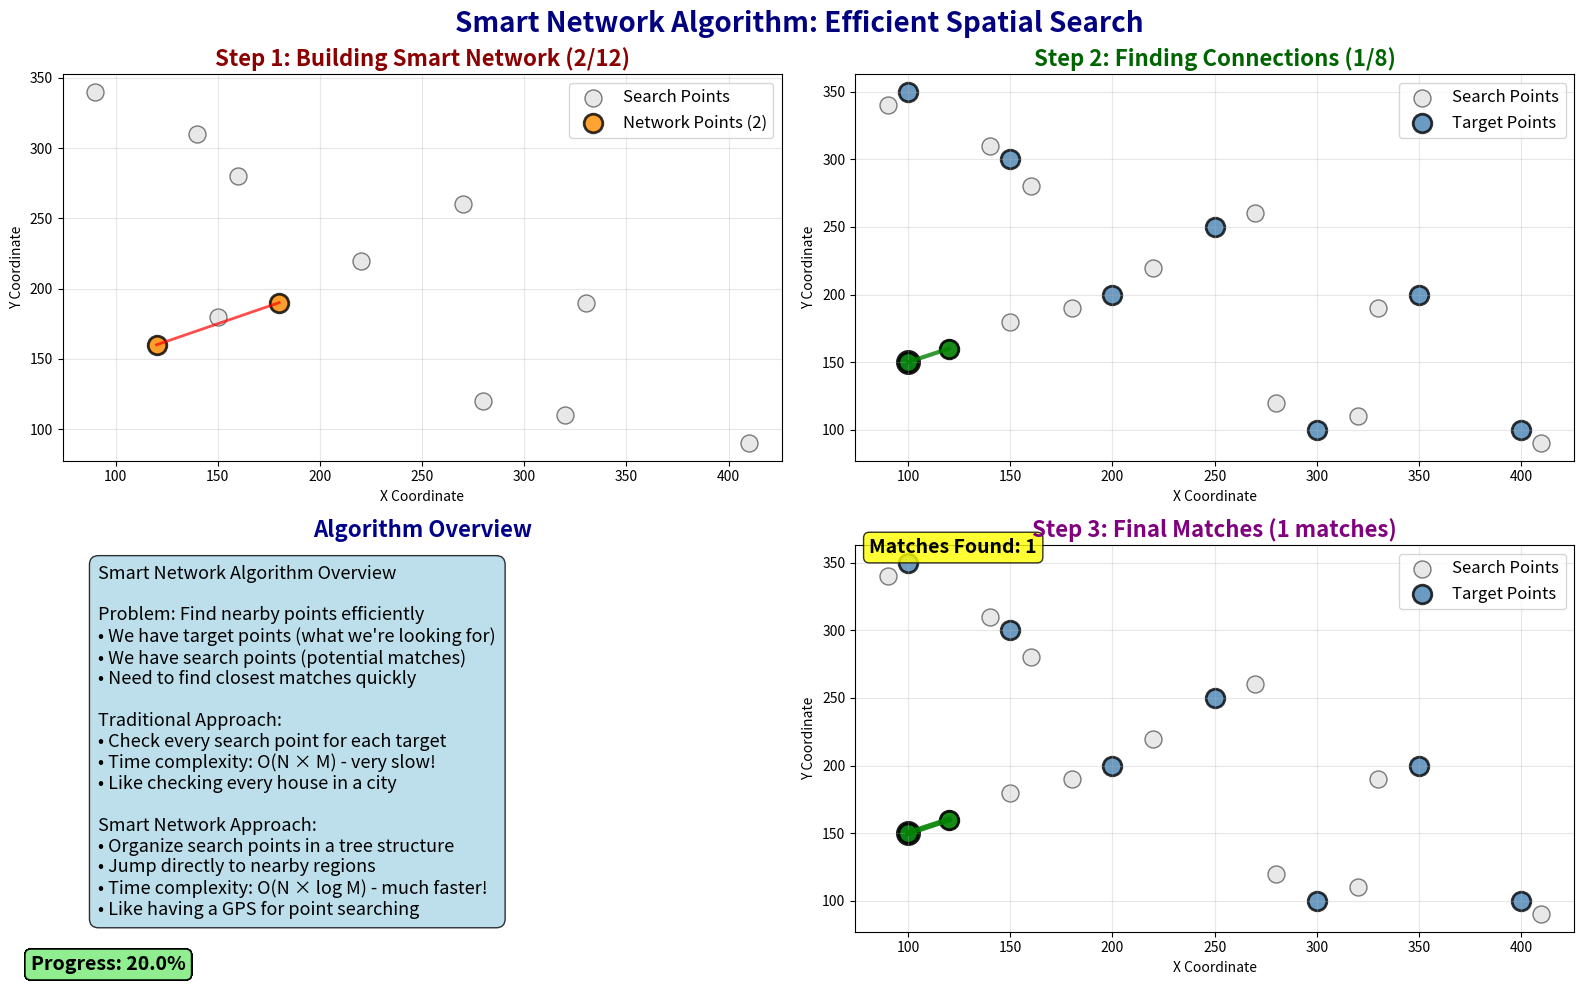

Here is the Python script that generated this plot:
#!/usr/bin/env python3
"""
Smart Network Visualization for Presentations

This script creates a clear, professional visualization that shows how
KDTree works as a smart network for efficient spatial searching.
Perfect for presentations and educational purposes.
"""

import numpy as np
import matplotlib.pyplot as plt
import matplotlib.animation as animation
from matplotlib.patches import Circle, Rectangle, FancyBboxPatch
from matplotlib.collections import LineCollection
from scipy.spatial import cKDTree
import time

# Animation parameters - Clear and professional
FPS = 1  # Slow for clarity
DURATION_SECONDS = 20  # Good length for presentations
TOTAL_FRAMES = FPS * DURATION_SECONDS

# Visual parameters
FIGURE_SIZE = (16, 10)
EVENT_SIZE = 150
SEARCH_COLOR = 'lightcoral'
TARGET_COLOR = 'steelblue'
NETWORK_COLOR = 'forestgreen'
CONNECTION_COLOR = 'darkorange'

class SmartNetworkVisualization:
    def __init__(self):
        self.fig, self.axes = plt.subplots(2, 2, figsize=FIGURE_SIZE)
        self.fig.suptitle('Smart Network Algorithm: Efficient Spatial Search', 
                         fontsize=20, fontweight='bold', color='navy')
        
        # Setup subplots
        self.setup_subplots()
        
        # Generate simple data
        self.generate_simple_data()
        
        # Initialize animation variables
        self.current_frame = 0
        self.network_points = []
        self.connections = []
        
    def setup_subplots(self):
        """Setup the four subplot areas with professional titles"""
        # Top-left: Network building
        self.ax_network = self.axes[0, 0]
        self.ax_network.set_title('Step 1: Building Smart Network', fontsize=16, fontweight='bold', color='darkred')
        self.ax_network.set_xlabel('X Coordinate')
        self.ax_network.set_ylabel('Y Coordinate')
        self.ax_network.grid(True, alpha=0.3)
        
        # Top-right: Connection process
        self.ax_connections = self.axes[0, 1]
        self.ax_connections.set_title('Step 2: Finding Connections', fontsize=16, fontweight='bold', color='darkgreen')
        self.ax_connections.set_xlabel('X Coordinate')
        self.ax_connections.set_ylabel('Y Coordinate')
        self.ax_connections.grid(True, alpha=0.3)
        
        # Bottom-left: Algorithm explanation
        self.ax_explanation = self.axes[1, 0]
        self.ax_explanation.set_title('Algorithm Overview', fontsize=16, fontweight='bold', color='darkblue')
        self.ax_explanation.axis('off')
        
        # Bottom-right: Results
        self.ax_results = self.axes[1, 1]
        self.ax_results.set_title('Step 3: Final Matches', fontsize=16, fontweight='bold', color='purple')
        self.ax_results.set_xlabel('X Coordinate')
        self.ax_results.set_ylabel('Y Coordinate')
        self.ax_results.grid(True, alpha=0.3)
        
        plt.tight_layout()
        
    def generate_simple_data(self):
        """Generate clear data points for demonstration"""
        np.random.seed(42)  # For reproducible results
        
        # Generate "target" points (blue dots) - what we're looking for
        self.target_points = np.array([
            [100, 150], [200, 200], [300, 100], [150, 300],
            [250, 250], [350, 200], [100, 350], [400, 100]
        ])
        
        # Generate "search" points (red dots) - what we're searching with
        self.search_points = np.array([
            [120, 160], [180, 190], [320, 110], [140, 310],
            [270, 260], [330, 190], [90, 340], [410, 90],
            [150, 180], [220, 220], [280, 120], [160, 280]
        ])
        
        # Build the smart network (KDTree)
        self.smart_network = cKDTree(self.search_points)
        
        # Search radius (how close things need to be to connect)
        self.connection_distance = 50
        
    def draw_network_building(self, ax, progress):
        """Draw the network building process"""
        # Calculate how many network points to show
        num_network_points = int(progress * len(self.search_points))
        
        # Show all search points
        ax.scatter(self.search_points[:, 0], self.search_points[:, 1], 
                  c='lightgray', s=EVENT_SIZE, alpha=0.5, 
                  label='Search Points', edgecolors='black', linewidth=1)
        
        # Show network points (points that are part of the organized structure)
        if num_network_points > 0:
            network_points = self.search_points[:num_network_points]
            ax.scatter(network_points[:, 0], network_points[:, 1], 
                      c=CONNECTION_COLOR, s=EVENT_SIZE*1.2, alpha=0.8, 
                      label=f'Network Points ({num_network_points})',
                      edgecolors='black', linewidth=2)
        
        # Draw network connections
        if num_network_points > 1:
            for i in range(1, num_network_points):
                # Draw lines connecting network points
                ax.plot([self.search_points[i-1, 0], self.search_points[i, 0]], 
                       [self.search_points[i-1, 1], self.search_points[i, 1]], 
                       'r-', linewidth=2, alpha=0.7)
        
        ax.legend(fontsize=12)
        ax.set_title(f'Step 1: Building Smart Network ({num_network_points}/{len(self.search_points)})', 
                    fontsize=16, fontweight='bold', color='darkred')
    
    def draw_connection_process(self, ax, progress):
        """Draw how connections are found"""
        # Show all points
        ax.scatter(self.search_points[:, 0], self.search_points[:, 1], 
                  c='lightgray', s=EVENT_SIZE, alpha=0.5, 
                  label='Search Points', edgecolors='black', linewidth=1)
        ax.scatter(self.target_points[:, 0], self.target_points[:, 1], 
                  c=TARGET_COLOR, s=EVENT_SIZE*1.2, alpha=0.8, 
                  label='Target Points', edgecolors='black', linewidth=2)
        
        # Calculate how many connections to show
        num_connections = int(progress * len(self.target_points))
        
        # Show connections
        for i in range(min(num_connections, len(self.target_points))):
            target_point = self.target_points[i]
            
            # Find nearby search points using the smart network
            nearby_indices = self.smart_network.query_ball_point(target_point, self.connection_distance)
            
            if len(nearby_indices) > 0:
                # Draw connection lines
                for idx in nearby_indices:
                    search_point = self.search_points[idx]
                    ax.plot([target_point[0], search_point[0]], 
                           [target_point[1], search_point[1]], 
                           'g-', linewidth=3, alpha=0.8)
                
                # Highlight connected points
                ax.scatter(target_point[0], target_point[1], 
                          c='green', s=EVENT_SIZE*1.5, alpha=0.9,
                          edgecolors='black', linewidth=3)
                
                connected_points = self.search_points[nearby_indices]
                ax.scatter(connected_points[:, 0], connected_points[:, 1], 
                          c='green', s=EVENT_SIZE*1.2, alpha=0.9,
                          edgecolors='black', linewidth=2)
        
        ax.legend(fontsize=12)
        ax.set_title(f'Step 2: Finding Connections ({num_connections}/{len(self.target_points)})', 
                    fontsize=16, fontweight='bold', color='darkgreen')
    
    def draw_algorithm_explanation(self, ax, progress):
        """Draw algorithm explanation suitable for presentations"""
        if progress < 0.3:
            explanation = """Smart Network Algorithm Overview

Problem: Find nearby points efficiently
• We have target points (what we're looking for)
• We have search points (potential matches)
• Need to find closest matches quickly

Traditional Approach:
• Check every search point for each target
• Time complexity: O(N × M) - very slow!
• Like checking every house in a city

Smart Network Approach:
• Organize search points in a tree structure
• Jump directly to nearby regions
• Time complexity: O(N × log M) - much faster!
• Like having a GPS for point searching"""
            
        elif progress < 0.6:
            explanation = """How the Smart Network Works

Step 1: Build Network Structure
• Organize search points spatially
• Create hierarchical tree structure
• Split space recursively (X-axis, then Y-axis)
• Each region contains nearby points

Step 2: Query Process
• For each target point:
  - Navigate tree to find relevant region
  - Check only points in that region
  - Apply distance threshold
  - Return nearby points

Benefits:
• Fast spatial queries: O(log N)
• Memory efficient: O(N)
• Scales well with large datasets
• Used in GPS, databases, games"""
            
        elif progress < 0.9:
            explanation = """Real-World Applications

Navigation Systems:
• GPS finds nearby restaurants, gas stations
• Route planning with traffic data
• Location-based services

Computer Graphics:
• Collision detection in games
• Ray tracing for realistic lighting
• Spatial data structures

Data Analysis:
• Clustering similar data points
• Nearest neighbor classification
• Anomaly detection

Database Systems:
• Spatial indexing for geographic data
• Range queries on large datasets
• Performance optimization"""
            
        else:
            explanation = """Key Advantages

Performance:
• Traditional: O(N²) - quadratic time
• Smart Network: O(N log N) - near linear
• Speedup: 100x-1000x for large datasets

Scalability:
• Handles millions of points efficiently
• Memory usage grows linearly
• Parallel processing friendly

Accuracy:
• Finds exact nearest neighbors
• Configurable distance thresholds
• Handles high-dimensional data

Reliability:
• Deterministic results
• Robust to data distribution
• Well-tested algorithms

This is why smart networks are essential
for modern computing applications!"""
        
        ax.text(0.05, 0.95, explanation, transform=ax.transAxes,
                fontsize=13, verticalalignment='top',
                bbox=dict(boxstyle="round,pad=0.5", facecolor="lightblue", alpha=0.8))
    
    def draw_results(self, ax, progress):
        """Draw the final results"""
        # Show all points
        ax.scatter(self.search_points[:, 0], self.search_points[:, 1], 
                  c='lightgray', s=EVENT_SIZE, alpha=0.5, 
                  label='Search Points', edgecolors='black', linewidth=1)
        ax.scatter(self.target_points[:, 0], self.target_points[:, 1], 
                  c=TARGET_COLOR, s=EVENT_SIZE*1.2, alpha=0.8, 
                  label='Target Points', edgecolors='black', linewidth=2)
        
        # Calculate how many matches to show
        num_matches = int(progress * len(self.target_points))
        total_matches = 0
        
        # Show matches
        for i in range(min(num_matches, len(self.target_points))):
            target_point = self.target_points[i]
            
            # Find nearby search points
            nearby_indices = self.smart_network.query_ball_point(target_point, self.connection_distance)
            
            if len(nearby_indices) > 0:
                # Take the closest match
                best_match_idx = nearby_indices[0]
                search_point = self.search_points[best_match_idx]
                
                # Draw match line
                ax.plot([target_point[0], search_point[0]], 
                       [target_point[1], search_point[1]], 
                       'g-', linewidth=4, alpha=0.9)
                
                # Highlight matched points
                ax.scatter(target_point[0], target_point[1], 
                          c='green', s=EVENT_SIZE*1.5, alpha=0.9,
                          edgecolors='black', linewidth=3)
                ax.scatter(search_point[0], search_point[1], 
                          c='green', s=EVENT_SIZE*1.2, alpha=0.9,
                          edgecolors='black', linewidth=2)
                
                total_matches += 1
        
        # Add match count
        ax.text(0.02, 0.98, f'Matches Found: {total_matches}', 
                transform=ax.transAxes, fontsize=14, fontweight='bold',
                bbox=dict(boxstyle="round,pad=0.3", facecolor="yellow", alpha=0.8))
        
        ax.legend(fontsize=12)
        ax.set_title(f'Step 3: Final Matches ({total_matches} matches)', 
                    fontsize=16, fontweight='bold', color='purple')
    
    def animate_frame(self, frame_num):
        """Animate a single frame"""
        # Clear all axes
        for ax in self.axes.flat:
            ax.clear()
        
        # Re-setup subplot titles and labels
        self.setup_subplots()
        
        # Calculate animation progress
        progress = frame_num / TOTAL_FRAMES
        
        # Draw all four views
        self.draw_network_building(self.ax_network, progress)
        self.draw_connection_process(self.ax_connections, progress)
        self.draw_algorithm_explanation(self.ax_explanation, progress)
        self.draw_results(self.ax_results, progress)
        
        # Add progress indicator
        self.fig.text(0.02, 0.02, f'Progress: {progress*100:.1f}%', 
                     fontsize=14, fontweight='bold',
                     bbox=dict(boxstyle="round,pad=0.3", facecolor="lightgreen", alpha=0.8))
        
        return []
    
    def create_animation(self):
        """Create and save the professional animation"""
        print("Creating smart network visualization for presentations...")
        print(f"Duration: {DURATION_SECONDS} seconds")
        print(f"Frames: {TOTAL_FRAMES}")
        print(f"FPS: {FPS}")
        print("Professional and clear - perfect for presentations!")
        
        # Create animation
        anim = animation.FuncAnimation(
            self.fig, 
            self.animate_frame, 
            frames=TOTAL_FRAMES,
            interval=1000/FPS,  # milliseconds per frame
            blit=False,
            repeat=True
        )
        
        # Save animation
        output_file = "smart_network_visualization.mp4"
        print(f"Saving smart network animation to: {output_file}")
        
        try:
            anim.save(output_file, writer='ffmpeg', fps=FPS, bitrate=1800)
            print(f"✓ Smart network animation saved successfully: {output_file}")
        except Exception as e:
            print(f"✗ Error saving animation: {e}")
            print("Trying alternative format...")
            try:
                output_file_gif = "smart_network_visualization.gif"
                anim.save(output_file_gif, writer='pillow', fps=FPS)
                print(f"✓ Smart network animation saved as GIF: {output_file_gif}")
            except Exception as e2:
                print(f"✗ Error saving GIF: {e2}")
                print("Showing animation in window instead...")
                plt.show()
        
        return anim

def main():
    """Main function to create the smart network animation"""
    print("=" * 80)
    print("Smart Network Algorithm Visualization")
    print("=" * 80)
    print("This visualization demonstrates:")
    print("• How smart networks organize spatial data efficiently")
    print("• The connection process between target and search points")
    print("• Clear explanations suitable for presentations")
    print("• Real-world applications and benefits")
    print("=" * 80)
    print("Professional visualization for educational purposes!")
    print("=" * 80)
    
    # Create smart network animation
    visualizer = SmartNetworkVisualization()
    animation_obj = visualizer.create_animation()
    
    print("\nSmart network visualization complete!")
    print("The animation clearly demonstrates how efficient")
    print("spatial search algorithms work in practice.")

if __name__ == "__main__":
    main()












